Dataset: floro-dataset (GitHub, ThaRushi0809/floro-dataset). Classes: anthracnose, healthy, soft rot.

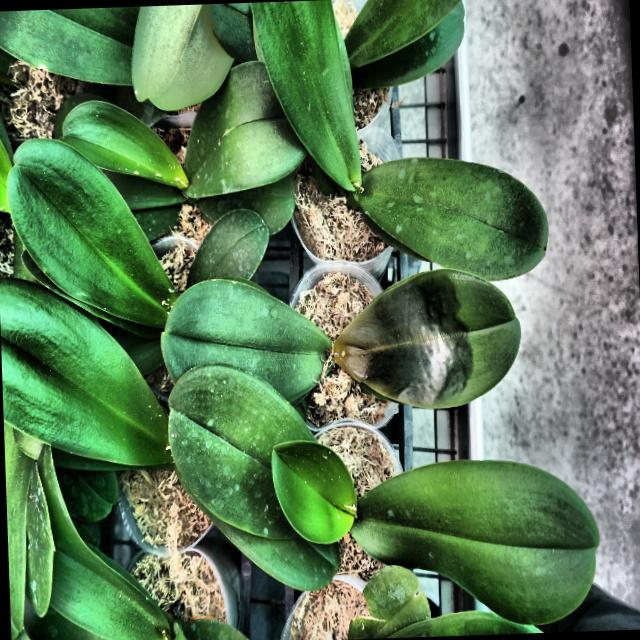
Label: soft rot

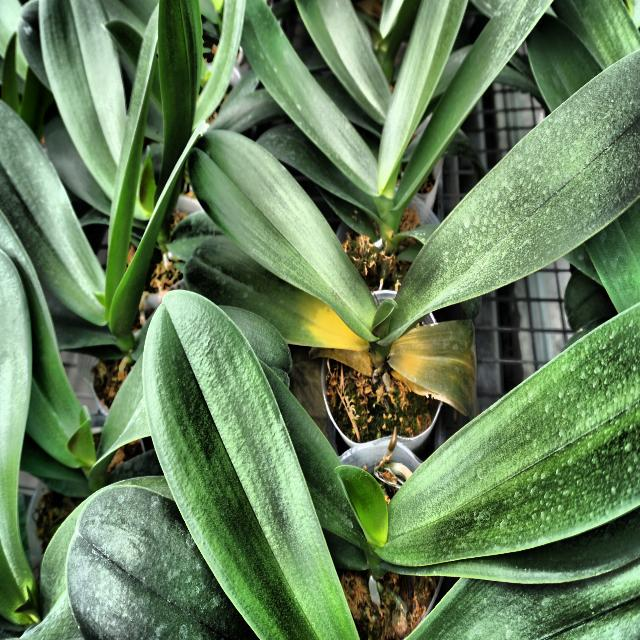
Label: soft rot

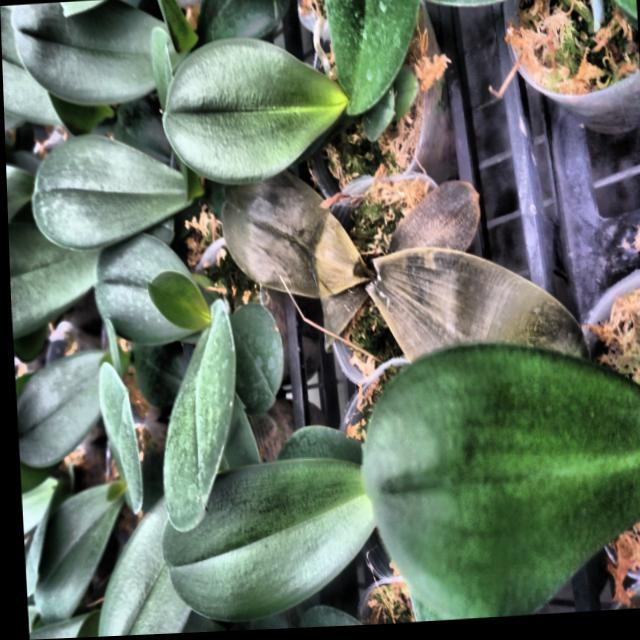
Label: soft rot

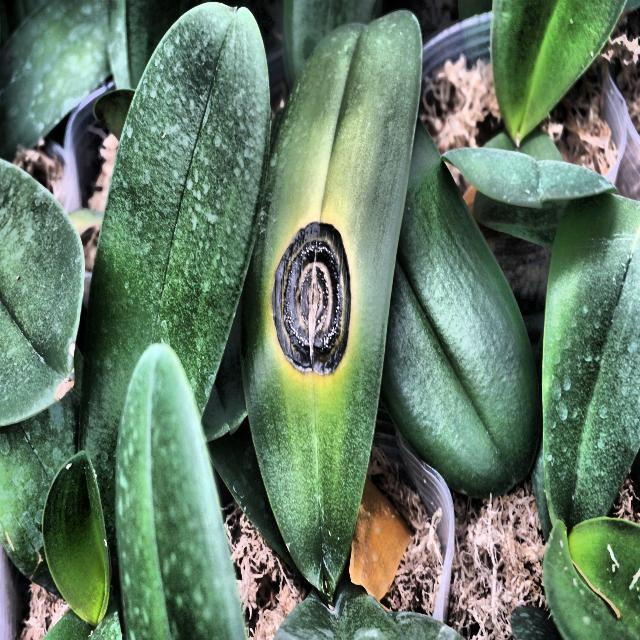
Label: anthracnose

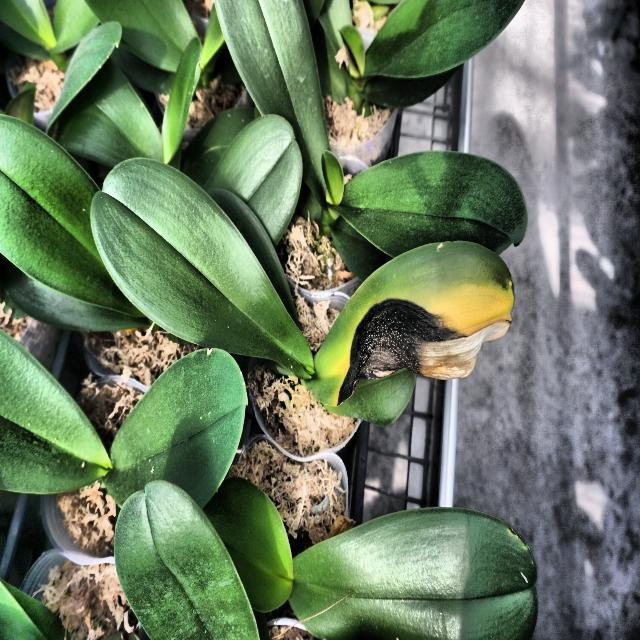
Label: anthracnose

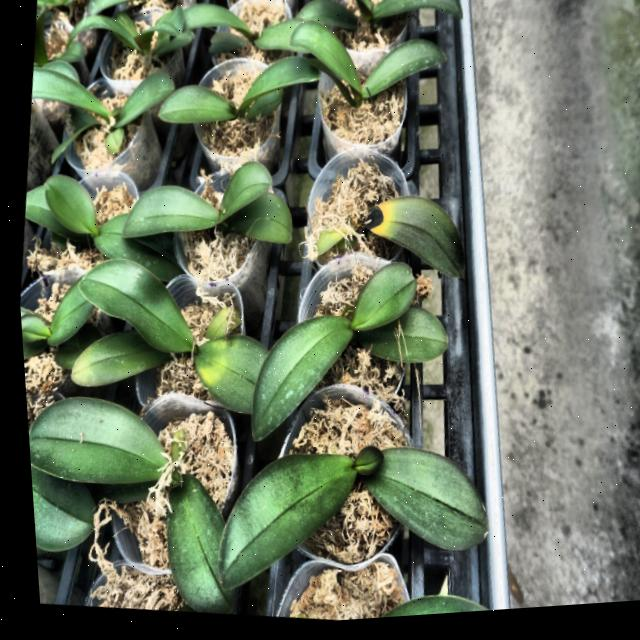
Label: anthracnose
